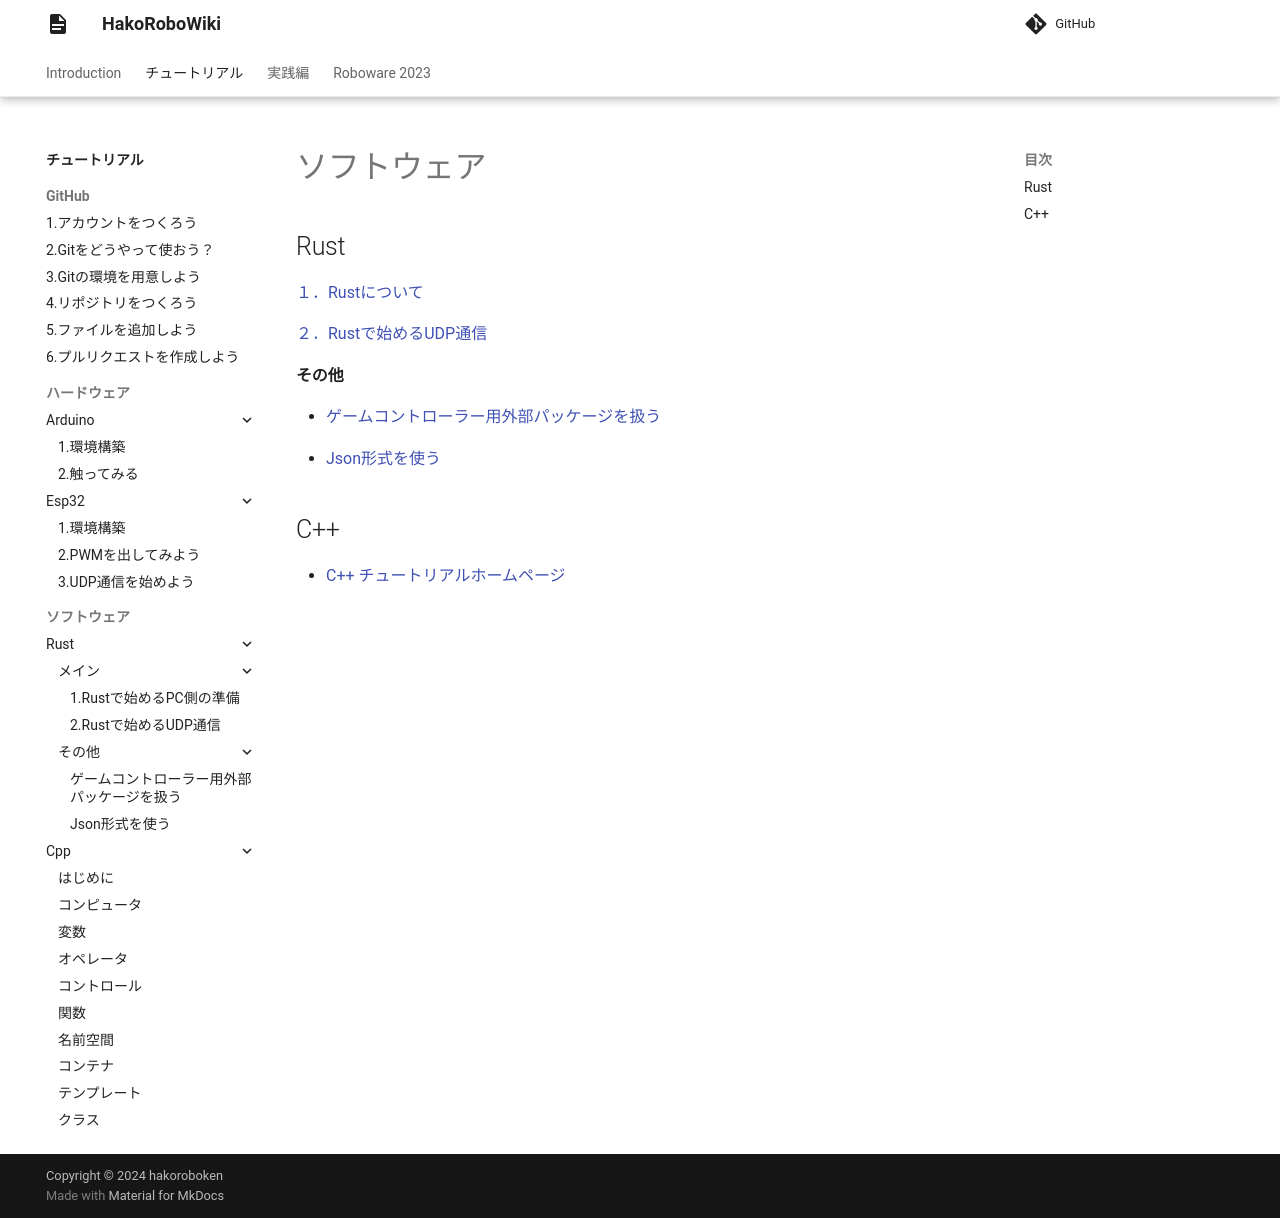

repository: hakoroboken/hakorobowiki · page: tutorial/software/index.html · generator: mkdocs

# ソフトウェア

## Rust
[１．Rustについて](./rust/main/01.start_rust.md)

[２．Rustで始めるUDP通信](./rust/main/02.rust_udp.md)

#### その他  
- [ゲームコントローラー用外部パッケージを扱う](./rust/others/01.game_con.md)

- [Json形式を使う](./rust/others/02.serde.md)

## C++
- [C++ チュートリアルホームページ](./cpp/00.start.md)
